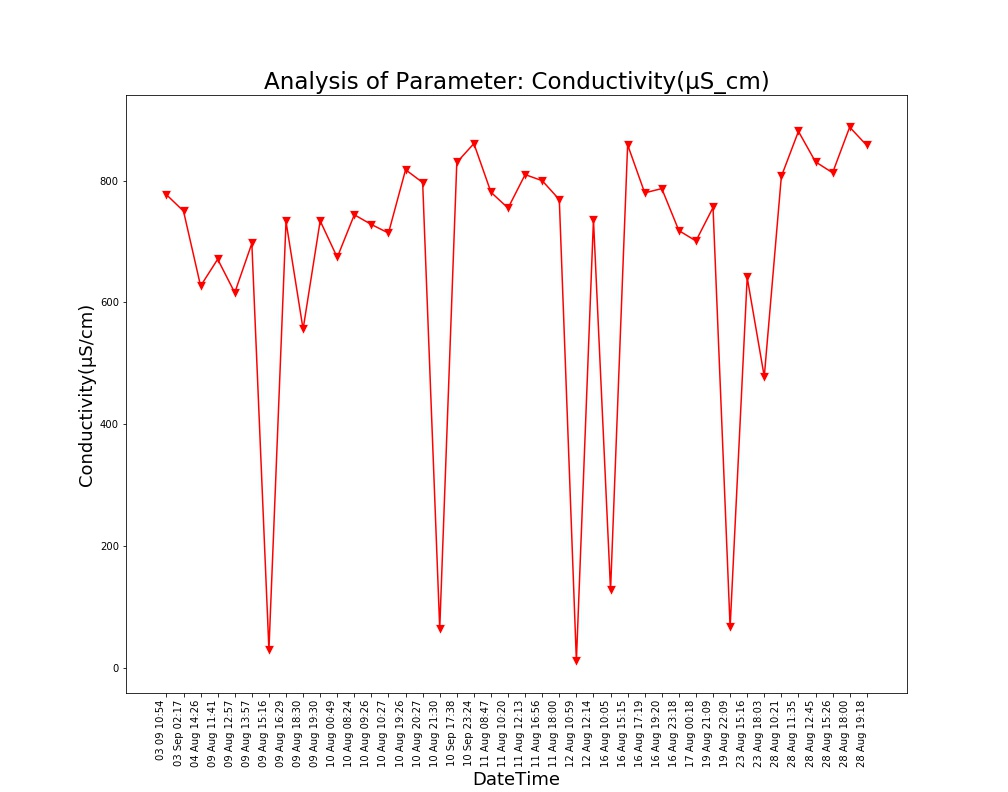

Data behind this chart, as committed beside it:
Unnamed: 0, DateTime, Date, Time, Conductivity(µS/cm)
0.0, 04 Aug 14:26, 04 Aug 2021, 14:26:24, 627.0
1.0, 09 Aug 11:41, 09 Aug 2021, 11:41:48, 671.0
2.0, 09 Aug 12:57, 09 Aug 2021, 12:57:04, 616.0
3.0, 09 Aug 13:57, 09 Aug 2021, 13:57:19, 697.0
4.0, 09 Aug 15:16, 09 Aug 2021, 15:16:19, 29.0
5.0, 09 Aug 16:29, 09 Aug 2021, 16:29:24, 733.0
6.0, 09 Aug 18:30, 09 Aug 2021, 18:30:16, 556.0
7.0, 09 Aug 19:30, 09 Aug 2021, 19:30:40, 734.0
8.0, 10 Aug 00:49, 10 Aug 2021, 00:49:39, 674.0
9.0, 10 Aug 08:24, 10 Aug 2021, 08:24:01, 744.0
10.0, 10 Aug 09:26, 10 Aug 2021, 09:26:56, 728.0
11.0, 10 Aug 10:27, 10 Aug 2021, 10:27:28, 714.0
12.0, 10 Aug 19:26, 10 Aug 2021, 19:26:33, 818.0
13.0, 10 Aug 20:27, 10 Aug 2021, 20:27:03, 797.0
14.0, 10 Aug 21:30, 10 Aug 2021, 21:30:23, 64.0
15.0, 11 Aug 08:47, 11 Aug 2021, 08:47:06, 781.0
16.0, 11 Aug 10:20, 11 Aug 2021, 10:20:04, 755.0
17.0, 11 Aug 12:13, 11 Aug 2021, 12:13:36, 810.0
18.0, 11 Aug 16:56, 11 Aug 2021, 16:56:21, 800.0
19.0, 11 Aug 18:00, 11 Aug 2021, 18:00:02, 769.0
20.0, 12 Aug 10:59, 12 Aug 2021, 10:59:37, 11.0
21.0, 12 Aug 12:14, 12 Aug 2021, 12:14:31, 736.0
22.0, 16 Aug 10:05, 16 Aug 2021, 10:05:25, 127.0
23.0, 16 Aug 15:15, 16 Aug 2021, 15:15:28, 859.0
24.0, 16 Aug 17:19, 16 Aug 2021, 17:19:32, 780.0
25.0, 16 Aug 19:20, 16 Aug 2021, 19:20:17, 787.0
26.0, 16 Aug 23:18, 16 Aug 2021, 23:18:09, 718.0
27.0, 17 Aug 00:18, 17 Aug 2021, 00:18:33, 701.0
28.0, 19 Aug 21:09, 19 Aug 2021, 21:09:25, 756.0
29.0, 19 Aug 22:09, 19 Aug 2021, 22:09:52, 66.0
30.0, 23 Aug 15:16, 23 Aug 2021, 15:16:38, 641.0
31.0, 23 Aug 18:03, 23 Aug 2021, 18:03:46, 478.0
32.0, 28 Aug 10:21, 28 Aug 2021, 10:21:18, 807.0
33.0, 28 Aug 11:35, 28 Aug 2021, 11:35:06, 881.0
34.0, 28 Aug 12:45, 28 Aug 2021, 12:45:39, 831.0
35.0, 28 Aug 15:26, 28 Aug 2021, 15:26:51, 813.0
36.0, 28 Aug 18:00, 28 Aug 2021, 18:00:08, 888.0
37.0, 28 Aug 19:18, 28 Aug 2021, 19:18:38, 858.0
, 03 Sep 02:17, 03 Sep 2021, 02:17:33, 750.0
, 03 09 10:54, 03 Sep 2021, 10:54:46, 777.0
, 10 Sep 17:38, 10 Sep 2021, 17:38:26, 830.0
, 10 Sep 23:24, 10 Sep 2021, 23:24:03, 861.0
